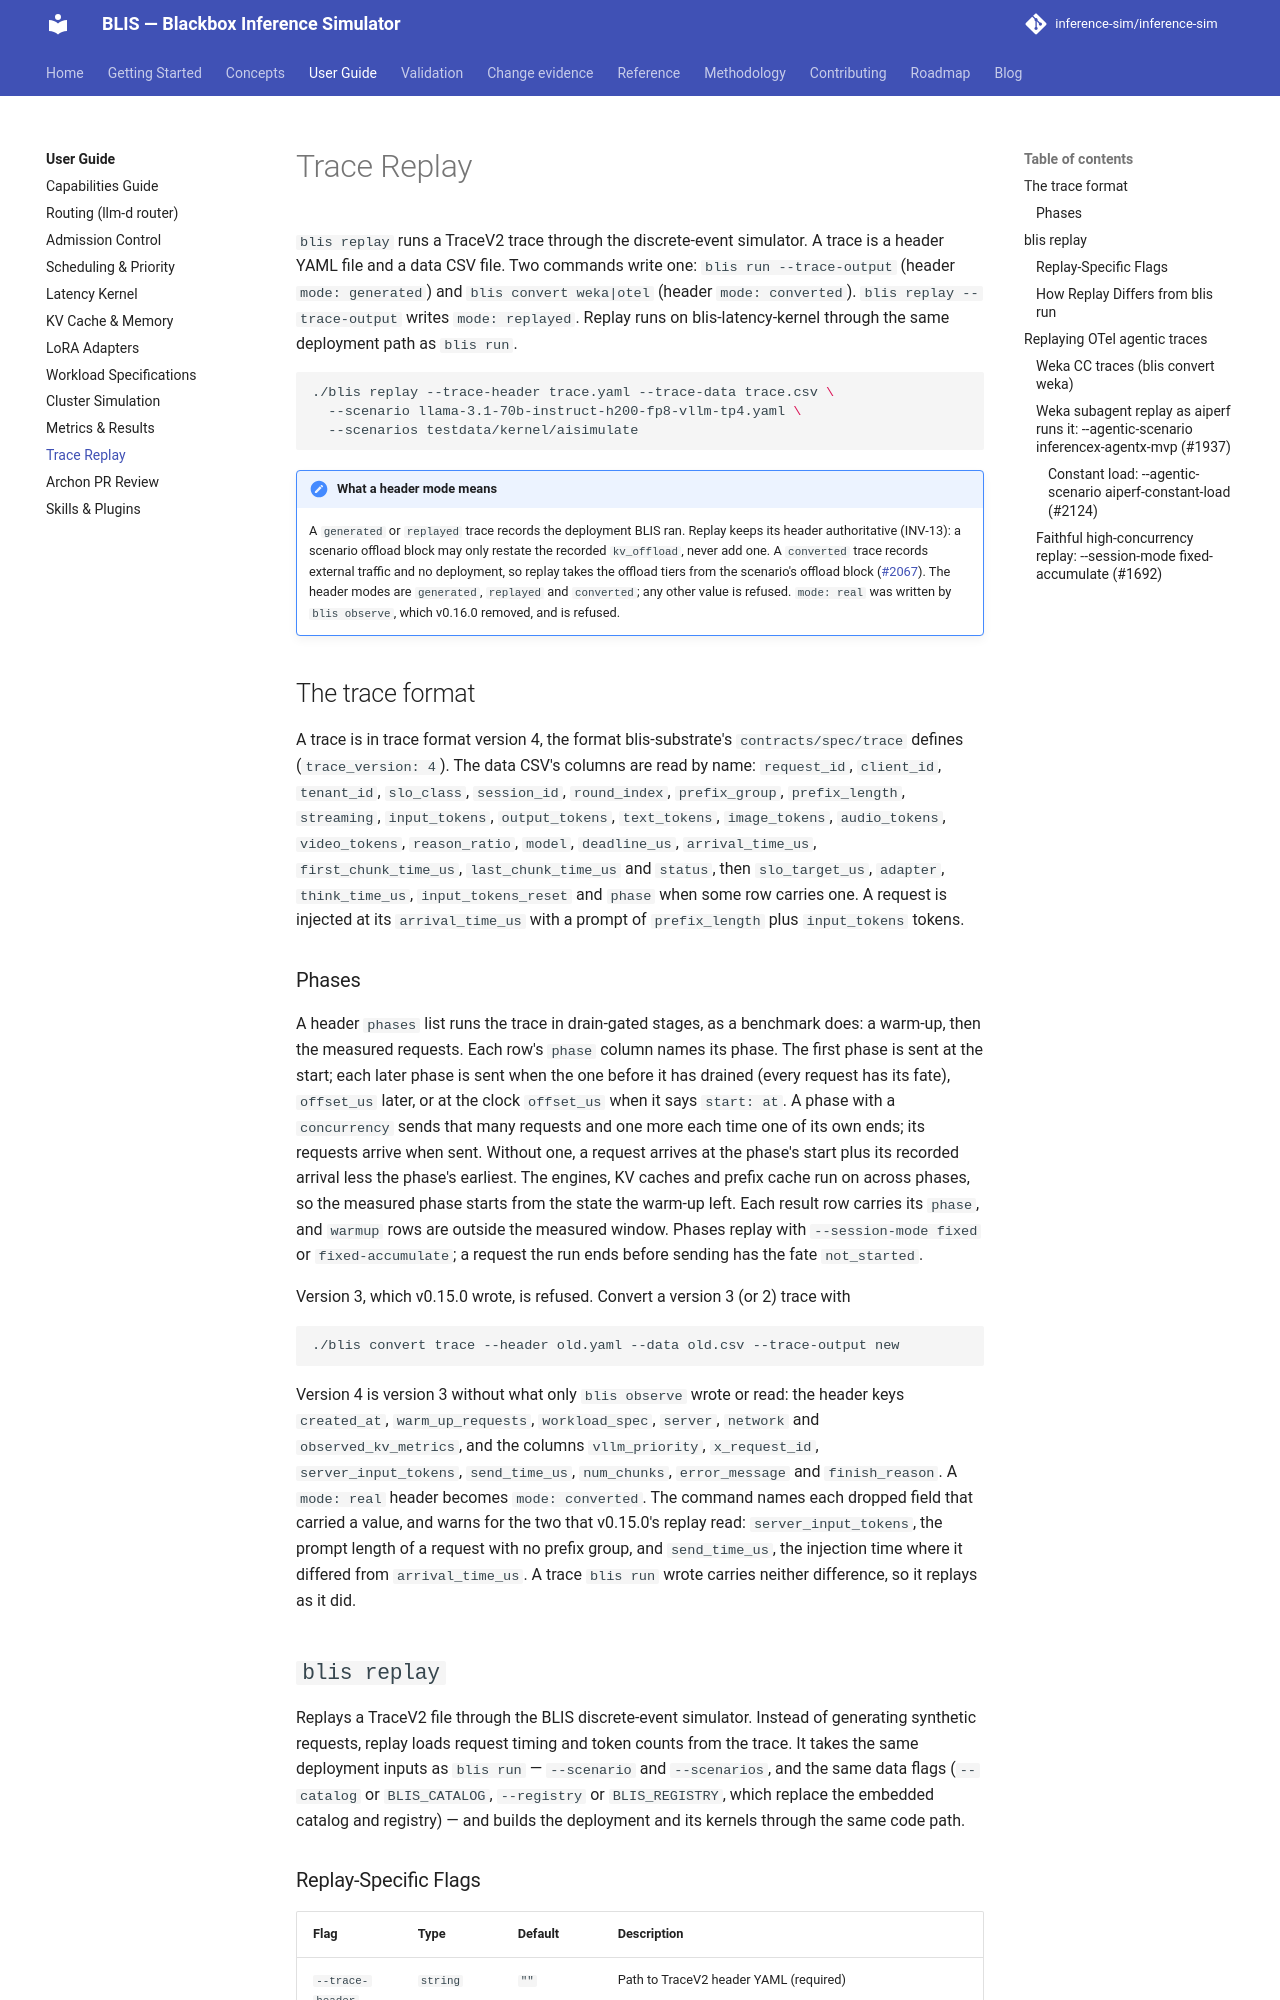

repository: inference-sim/inference-sim · page: 0.18/guide/replay/index.html · generator: mkdocs

# Trace Replay

`blis replay` runs a TraceV2 trace through the discrete-event simulator. A trace is a header
YAML file and a data CSV file. Two commands write one: `blis run --trace-output` (header
`mode: generated`) and `blis convert weka|otel` (header `mode: converted`). `blis replay
--trace-output` writes `mode: replayed`. Replay runs on blis-latency-kernel through the same
deployment path as `blis run`.

```bash
./blis replay --trace-header trace.yaml --trace-data trace.csv \
  --scenario llama-3.1-70b-instruct-h200-fp8-vllm-tp4.yaml \
  --scenarios testdata/kernel/aisimulate
```

!!! note "What a header mode means"
    A `generated` or `replayed` trace records the deployment BLIS ran. Replay keeps its header
    authoritative (INV-13): a scenario offload block or `--kv-offload-config` may only restate
    the recorded `kv_offload`, never add one. A `converted` trace records external traffic and
    no deployment, so replay takes the offload tiers from the scenario's offload block or
    `--kv-offload-config` ([#2067](https://github.com/inference-sim/inference-sim/issues/2067)).
    The header modes are `generated`, `replayed` and `converted`; any other value is refused.
    `mode: real` was written by `blis observe`, which v0.16.0 removed, and is refused.

## The trace format

A trace is in trace format version 4, the format blis-substrate's `contracts/spec/trace`
defines (`trace_version: 4`). The data CSV's columns are read by name: `request_id`,
`client_id`, `tenant_id`, `slo_class`, `session_id`, `round_index`, `prefix_group`,
`prefix_length`, `streaming`, `input_tokens`, `output_tokens`, `text_tokens`, `image_tokens`,
`audio_tokens`, `video_tokens`, `reason_ratio`, `model`, `deadline_us`, `arrival_time_us`,
`first_chunk_time_us`, `last_chunk_time_us` and `status`, then `slo_target_us`, `adapter`,
`think_time_us` and `input_tokens_reset` when some row carries one. A request is injected at
its `arrival_time_us` with a prompt of `prefix_length` plus `input_tokens` tokens.

Version 3, which v0.15.0 wrote, is refused. Convert a version 3 (or 2) trace with

```bash
./blis convert trace --header old.yaml --data old.csv --trace-output new
```

Version 4 is version 3 without what only `blis observe` wrote or read: the header keys
`created_at`, `warm_up_requests`, `workload_spec`, `server`, `network` and
`observed_kv_metrics`, and the columns `vllm_priority`, `x_request_id`, `server_input_tokens`,
`send_time_us`, `num_chunks`, `error_message` and `finish_reason`. A `mode: real` header
becomes `mode: converted`. The command names each dropped field that carried a value, and
warns for the two that v0.15.0's replay read: `server_input_tokens`, the prompt length of a
request with no prefix group, and `send_time_us`, the injection time where it differed from
`arrival_time_us`. A trace `blis run` wrote carries neither difference, so it replays as it did.

## `blis replay`

Replays a TraceV2 file through the BLIS discrete-event simulator. Instead of generating synthetic requests, replay loads request timing and token counts from the trace. It takes the same deployment inputs as `blis run` — `--scenario` and `--scenarios`, and the same data flags (`--catalog` or `BLIS_CATALOG`, `--registry` or `BLIS_REGISTRY`, which replace the embedded catalog and registry) — and builds the deployment and its kernels through the same code path.
